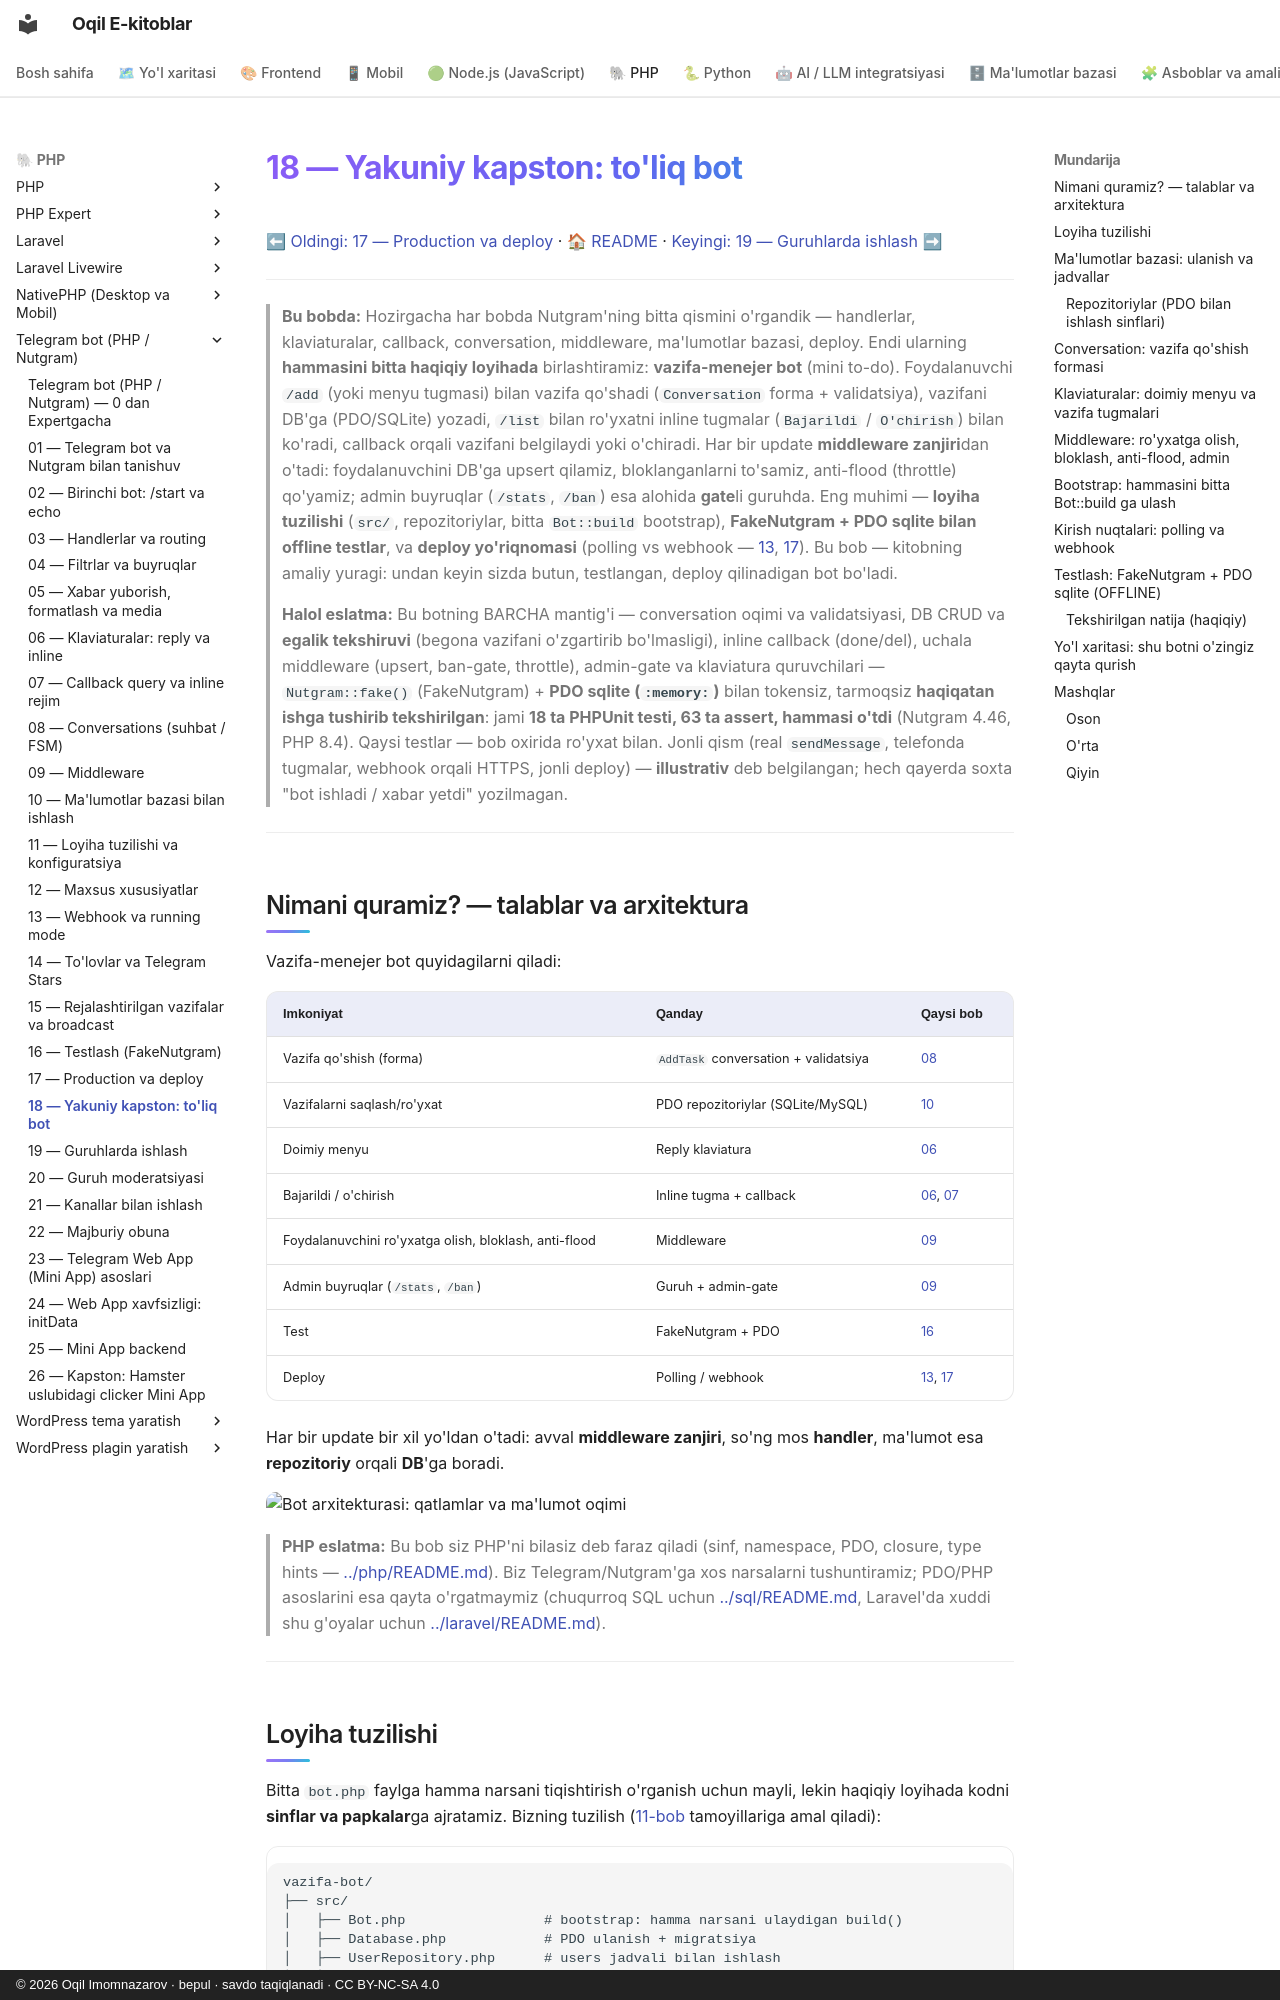

repository: iOqil/e-book · page: tgbot-php/18-kapston/index.html · generator: mkdocs · copyright: © 2026 Oqil Imomnazarov · bepul · savdo taqiqlanadi · CC BY-NC-SA 4.0

# 18 — Yakuniy kapston: to'liq bot

[⬅ Oldingi: 17 — Production va deploy](./17-production-deploy.md) · [🏠 README](./README.md) · [Keyingi: 19 — Guruhlarda ishlash ➡](./19-guruhlar.md)

---

> **Bu bobda:** Hozirgacha har bobda Nutgram'ning bitta qismini o'rgandik — handlerlar, klaviaturalar, callback, conversation, middleware, ma'lumotlar bazasi, deploy. Endi ularning **hammasini bitta haqiqiy loyihada** birlashtiramiz: **vazifa-menejer bot** (mini to-do). Foydalanuvchi `/add` (yoki menyu tugmasi) bilan vazifa qo'shadi (`Conversation` forma + validatsiya), vazifani DB'ga (PDO/SQLite) yozadi, `/list` bilan ro'yxatni inline tugmalar (`Bajarildi` / `O'chirish`) bilan ko'radi, callback orqali vazifani belgilaydi yoki o'chiradi. Har bir update **middleware zanjiri**dan o'tadi: foydalanuvchini DB'ga upsert qilamiz, bloklanganlarni to'samiz, anti-flood (throttle) qo'yamiz; admin buyruqlar (`/stats`, `/ban`) esa alohida **gate**li guruhda. Eng muhimi — **loyiha tuzilishi** (`src/`, repozitoriylar, bitta `Bot::build` bootstrap), **FakeNutgram + PDO sqlite bilan offline testlar**, va **deploy yo'riqnomasi** (polling vs webhook — [13](./13-webhook-deploy.md), [17](./17-production-deploy.md)). Bu bob — kitobning amaliy yuragi: undan keyin sizda butun, testlangan, deploy qilinadigan bot bo'ladi.
>
> **Halol eslatma:** Bu botning BARCHA mantig'i — conversation oqimi va validatsiyasi, DB CRUD va **egalik tekshiruvi** (begona vazifani o'zgartirib bo'lmasligi), inline callback (done/del), uchala middleware (upsert, ban-gate, throttle), admin-gate va klaviatura quruvchilari — `Nutgram::fake()` (FakeNutgram) + **PDO sqlite (`:memory:`)** bilan tokensiz, tarmoqsiz **haqiqatan ishga tushirib tekshirilgan**: jami **18 ta PHPUnit testi, 63 ta assert, hammasi o'tdi** (Nutgram 4.46, PHP 8.4). Qaysi testlar — bob oxirida ro'yxat bilan. Jonli qism (real `sendMessage`, telefonda tugmalar, webhook orqali HTTPS, jonli deploy) — **illustrativ** deb belgilangan; hech qayerda soxta "bot ishladi / xabar yetdi" yozilmagan.

---

## Nimani quramiz? — talablar va arxitektura

Vazifa-menejer bot quyidagilarni qiladi:

| Imkoniyat | Qanday | Qaysi bob |
|---|---|---|
| Vazifa qo'shish (forma) | `AddTask` conversation + validatsiya | [08](./08-conversations.md) |
| Vazifalarni saqlash/ro'yxat | PDO repozitoriylar (SQLite/MySQL) | [10](./10-malumotlar-bazasi.md) |
| Doimiy menyu | Reply klaviatura | [06](./06-klaviaturalar.md) |
| Bajarildi / o'chirish | Inline tugma + callback | [06](./06-klaviaturalar.md), [07](./07-callback-inline.md) |
| Foydalanuvchini ro'yxatga olish, bloklash, anti-flood | Middleware | [09](./09-middleware.md) |
| Admin buyruqlar (`/stats`, `/ban`) | Guruh + admin-gate | [09](./09-middleware.md) |
| Test | FakeNutgram + PDO | [16](./16-testlash.md) |
| Deploy | Polling / webhook | [13](./13-webhook-deploy.md), [17](./17-production-deploy.md) |

Har bir update bir xil yo'ldan o'tadi: avval **middleware zanjiri**, so'ng mos **handler**, ma'lumot esa **repozitoriy** orqali **DB**'ga boradi.

![Bot arxitekturasi: qatlamlar va ma'lumot oqimi](rasmlar/tgp18-arxitektura.svg)

> **PHP eslatma:** Bu bob siz PHP'ni bilasiz deb faraz qiladi (sinf, namespace, PDO, closure, type hints — [../php/README.md](../php/README.md)). Biz Telegram/Nutgram'ga xos narsalarni tushuntiramiz; PDO/PHP asoslarini esa qayta o'rgatmaymiz (chuqurroq SQL uchun [../sql/README.md](../sql/README.md), Laravel'da xuddi shu g'oyalar uchun [../laravel/README.md](../laravel/README.md)).

---
